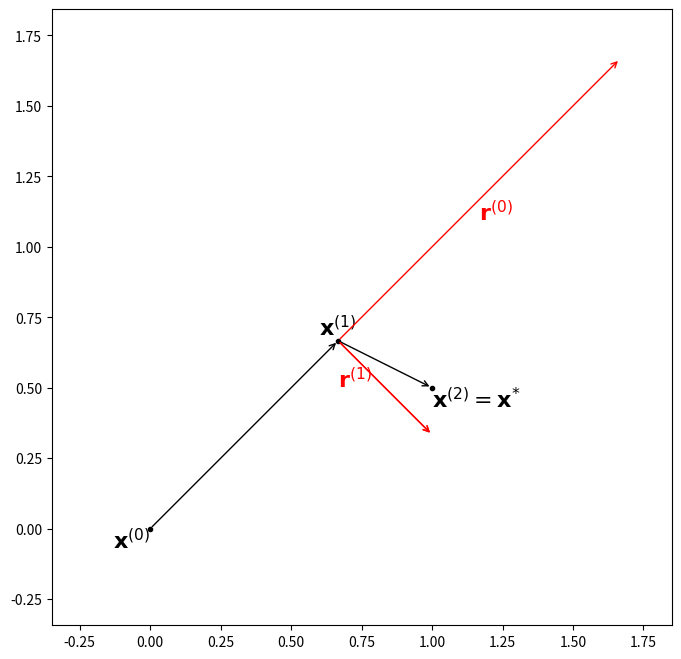

This chart was generated by the following Python code:



# . Initialize x₀
# 2. Calculate r₀ = Ax₀ − b
# 3. Assign p₀ = −r₀
# 4. For k = 0, 1, 2, …:
#     * calculate αₖ = -rₖ'pₖ / pₖ'Apₖ
#     * update xₖ₊₁ = xₖ + αₖpₖ
#     * calculate rₖ₊₁ = Axₖ₊₁ - b
#     * calculate βₖ₊₁ = rₖ₊₁'Apₖ / pₖ'Apₖ
#     * update pₖ₊₁ = -rₖ₊₁ + βₖ₊₁pₖ

from matplotlib import pyplot as plt
import numpy as np


def conjugate_gradient(A, b, x0):
    r0 = b - A @ x0
    p = r0
    x = x0
    for i in range(A.shape[0]):
        Ap = A @ p
        alpha = np.dot(r0, r0) / np.dot(p, Ap)
        x = x + alpha * p
        r1 = r0 - alpha * Ap
        beta = np.dot(r1, r1)/np.dot(r0, r0)
        p = r1 + beta * p
        r0 = r1
    return x

def conjGrad(A,x,b,tol,N):
    r = b - A.dot(x)
    p = r.copy()
    for i in range(N):
        Ap = A.dot(p)
        alpha = np.dot(p,r)/np.dot(p,Ap)
        x = x + alpha*p
        r = b - A.dot(x)
        if np.sqrt(np.sum((r**2))) < tol:
            print('Itr:', i)
            break
        else:
            beta = -np.dot(r,Ap)/np.dot(p,Ap)
            p = r + beta*p
    return x 

# ORTHOGONAL DIRECTIONS IN THE NEXT ITERATIONS

plt . figure ( figsize= ( 8 , 8 ))
x = np . array ([[ 0 , 0 ], [ 2. / 3 , 2. / 3 ], [ 1 , .5 ]])
plt . plot ( x [:, 0 ], x [:, 1 ], '.k' )
plt . annotate ( r"${\bf x}^{(0)}$" , x [ 0 ], fontsize=16 ,
horizontalalignment= 'right' , verticalalignment= 'top' )
plt . annotate ( r"${\bf x}^{(1)}$" , x [ 1 ], fontsize=16 ,
horizontalalignment= 'center' , verticalalignment= 'bottom' )
plt . annotate ( r"${\bf x}^{(2)}={\bf x}^{*}$" , x [ 2 ], fontsize=16 ,
horizontalalignment= 'left' , verticalalignment= 'top' )
plt . annotate ( "" , x [ 1 ], xytext=x [ 0 ], arrowprops={ 'arrowstyle' : '->' })
plt . annotate ( "" , x [ 2 ], xytext=x [ 1 ], arrowprops={ 'arrowstyle' : '->' })
plt . annotate ( "" , x [ 1 ] + [ 1 , 1 ], xytext=x [ 1 ], arrowprops={ 'arrowstyle' : '->' , 'color' : 'red' })
plt . annotate ( "" , x [ 1 ] + [ 1. / 3 , - 1. / 3 ], xytext=x [ 1 ], arrowprops={ 'arrowstyle' : '->' , 'color' : 'red' })
plt . annotate ( r"${\bf r}^{(0)}$" , x [ 1 ] + [ .5 , .5 ], color= 'red' , fontsize=16 ,
horizontalalignment= 'left' , verticalalignment= 'top' )
plt . annotate ( r"${\bf r}^{(1)}$" , x [ 1 ] + [ 1 // 6 , - 1. / 6 ], color= 'red' , fontsize=16 )
plt . annotate ( "" , x [ 1 ] + [ 1. / 3 , - 1. / 3 ], xytext=x [ 1 ], arrowprops={ 'arrowstyle' : '->' , 'color' : 'red' })
plt . plot ([ - 0.25 , 1.75 ],[ - 0.25 , 1.75 ], '.' , color= 'white' ) # ensure these points are in view after axis equal
plt . axis ( "equal" );